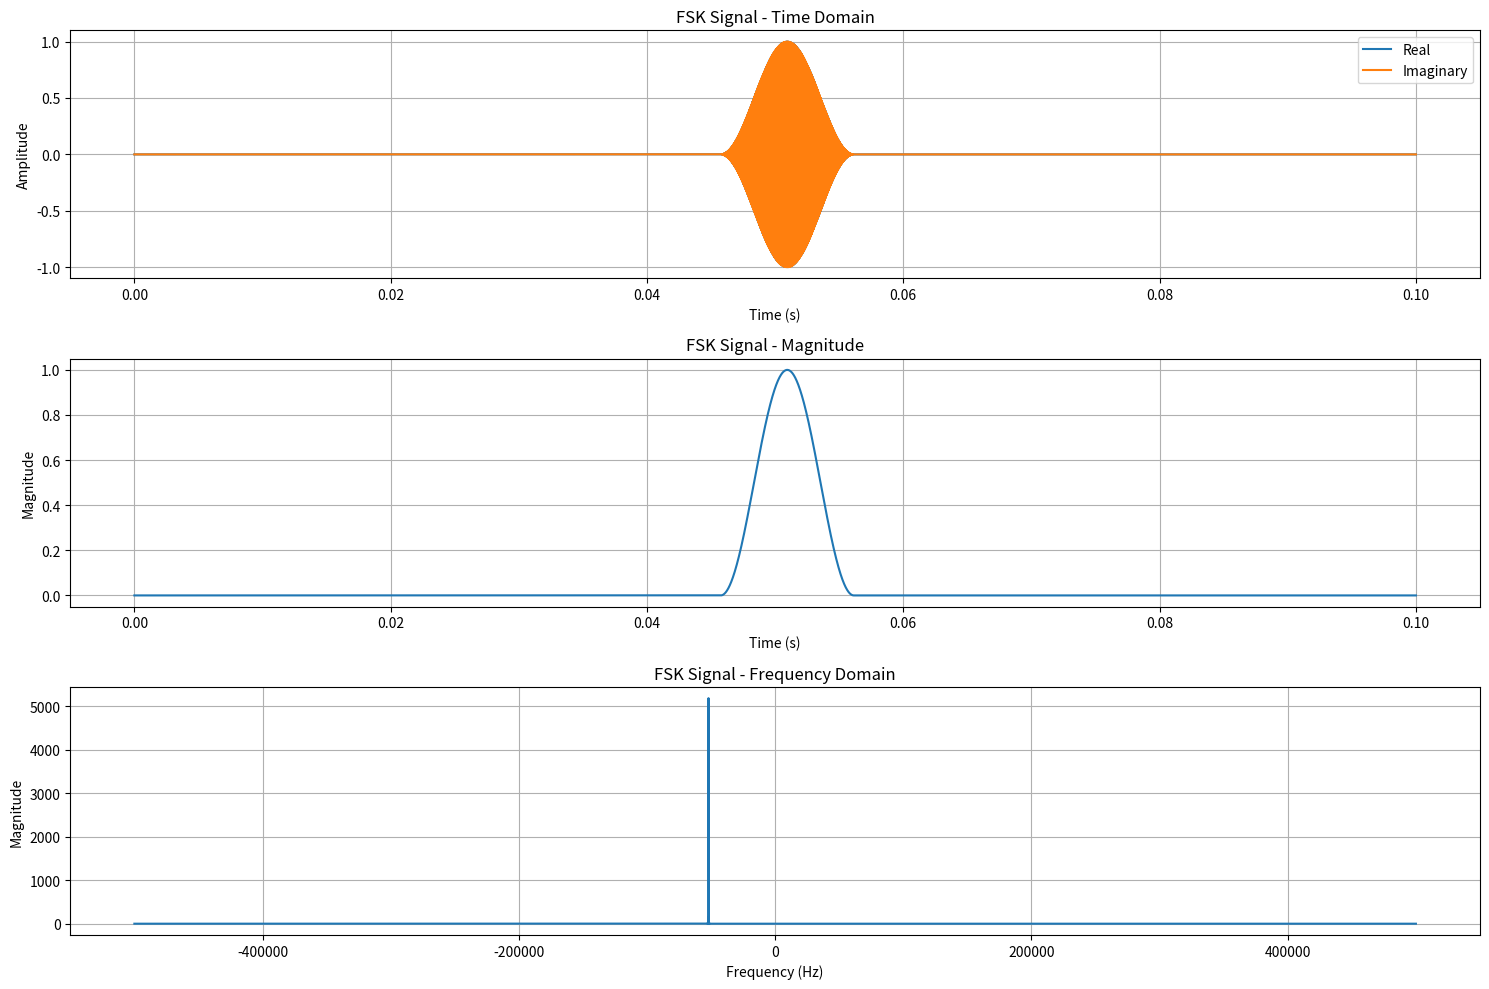
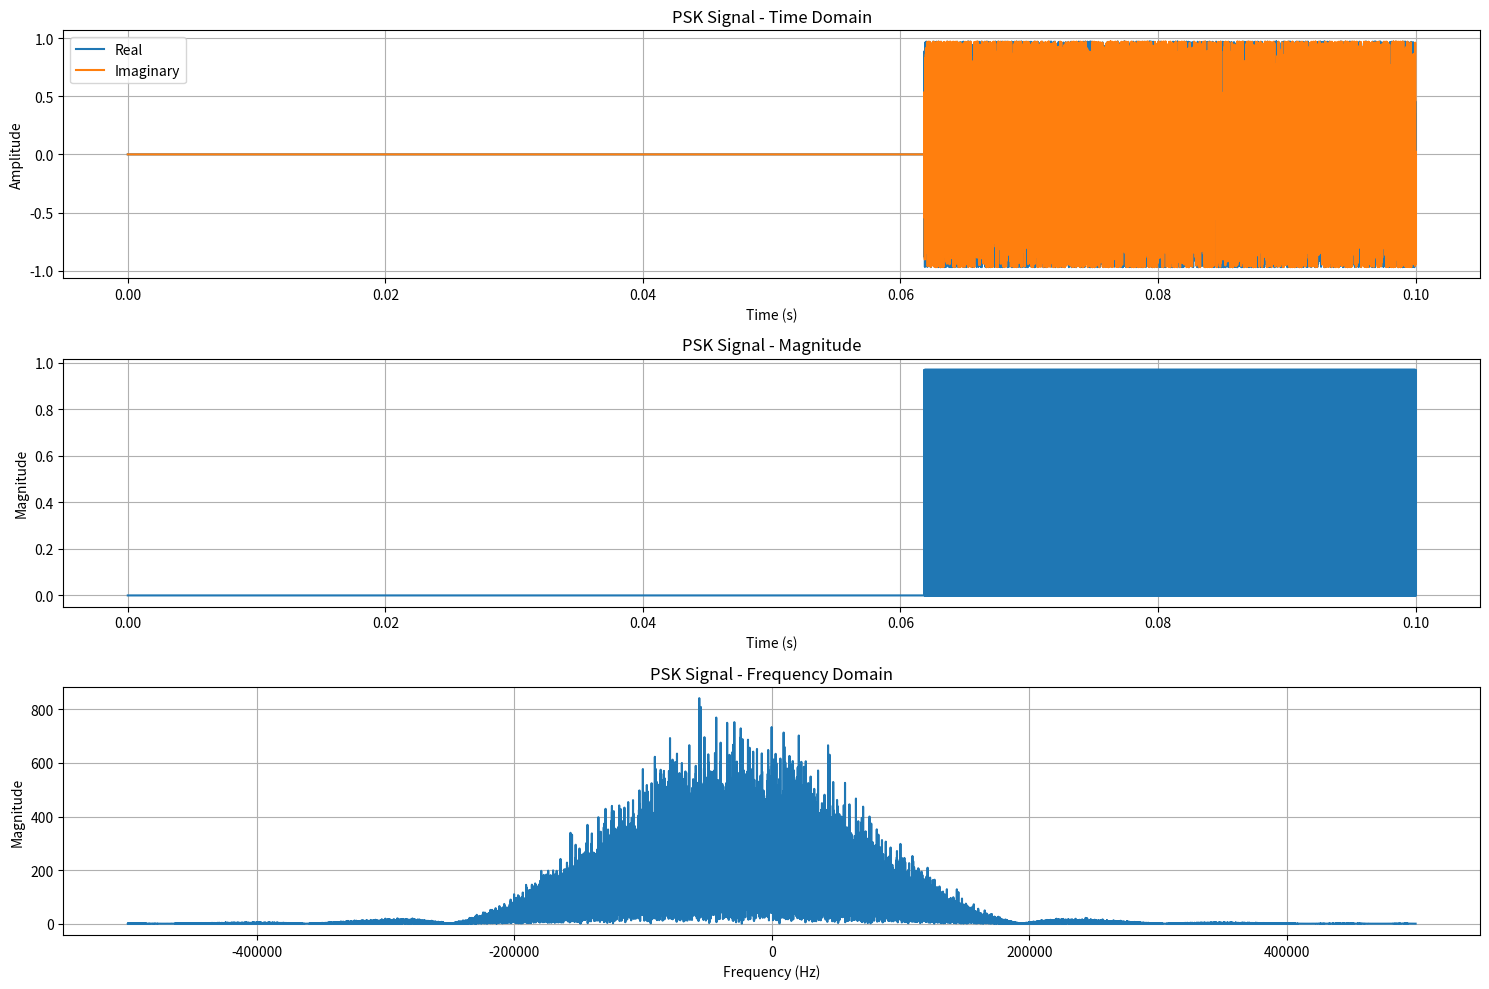
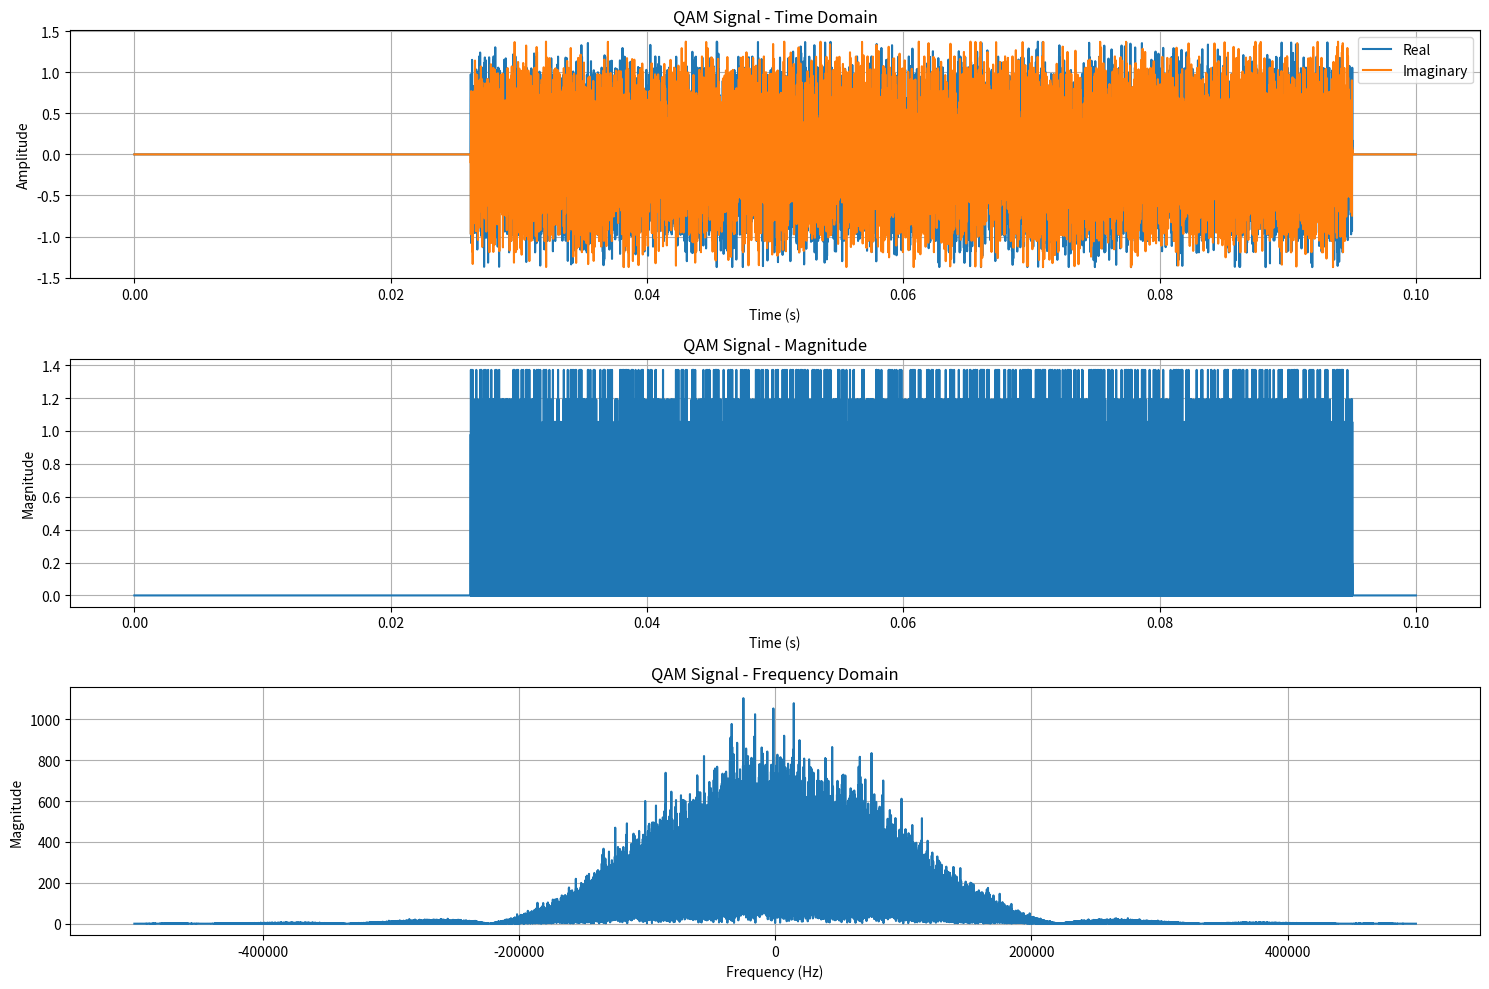
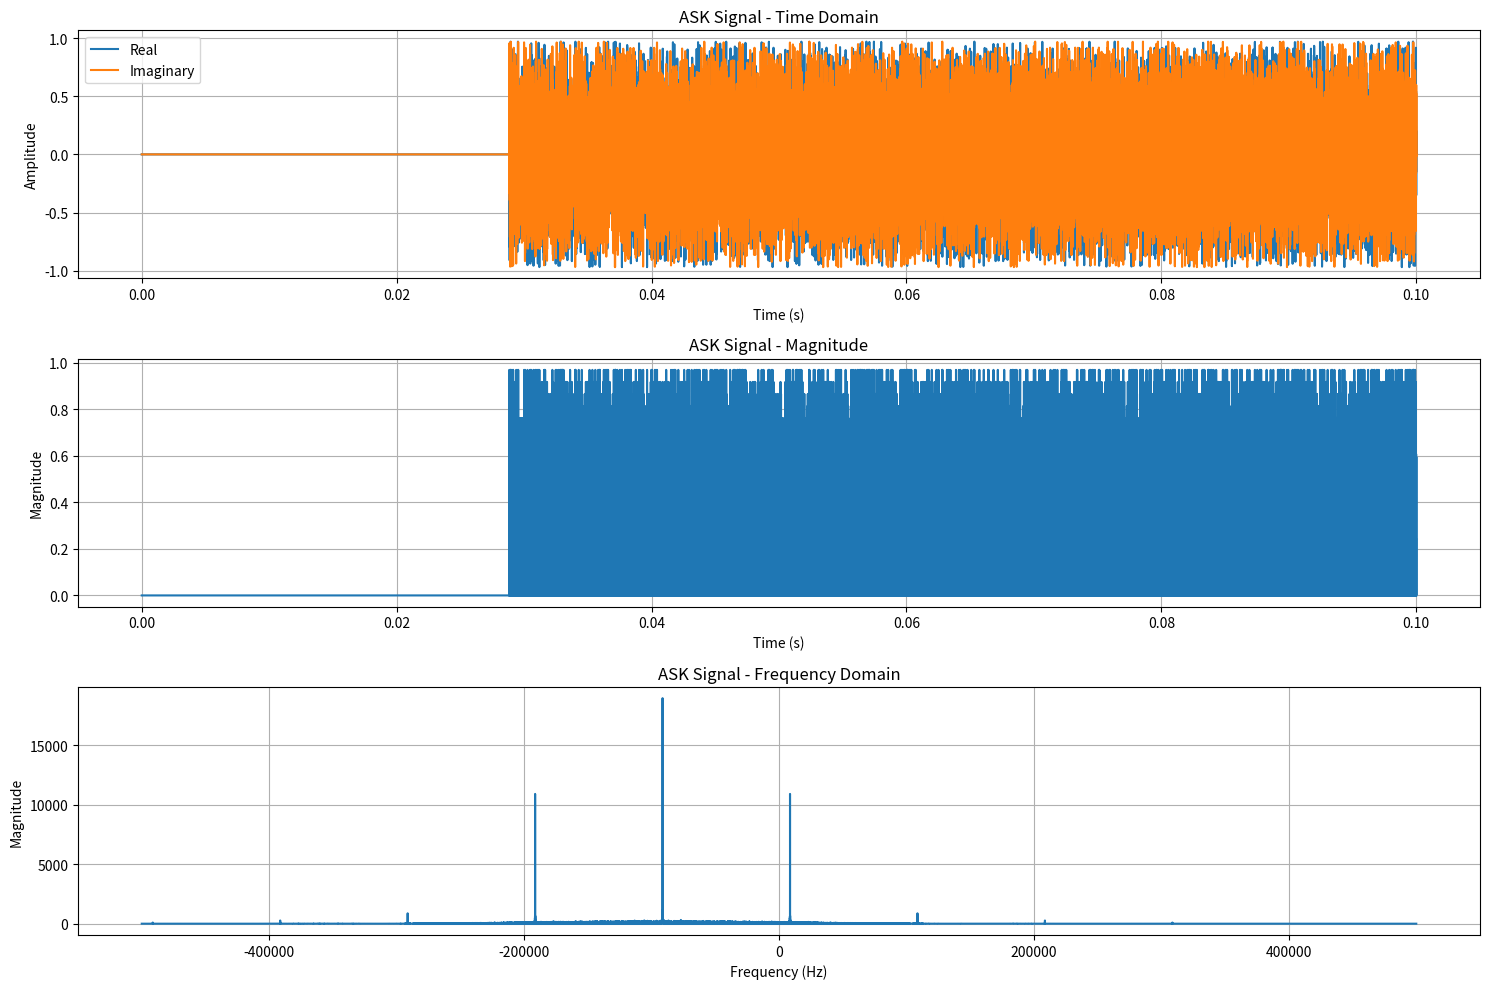
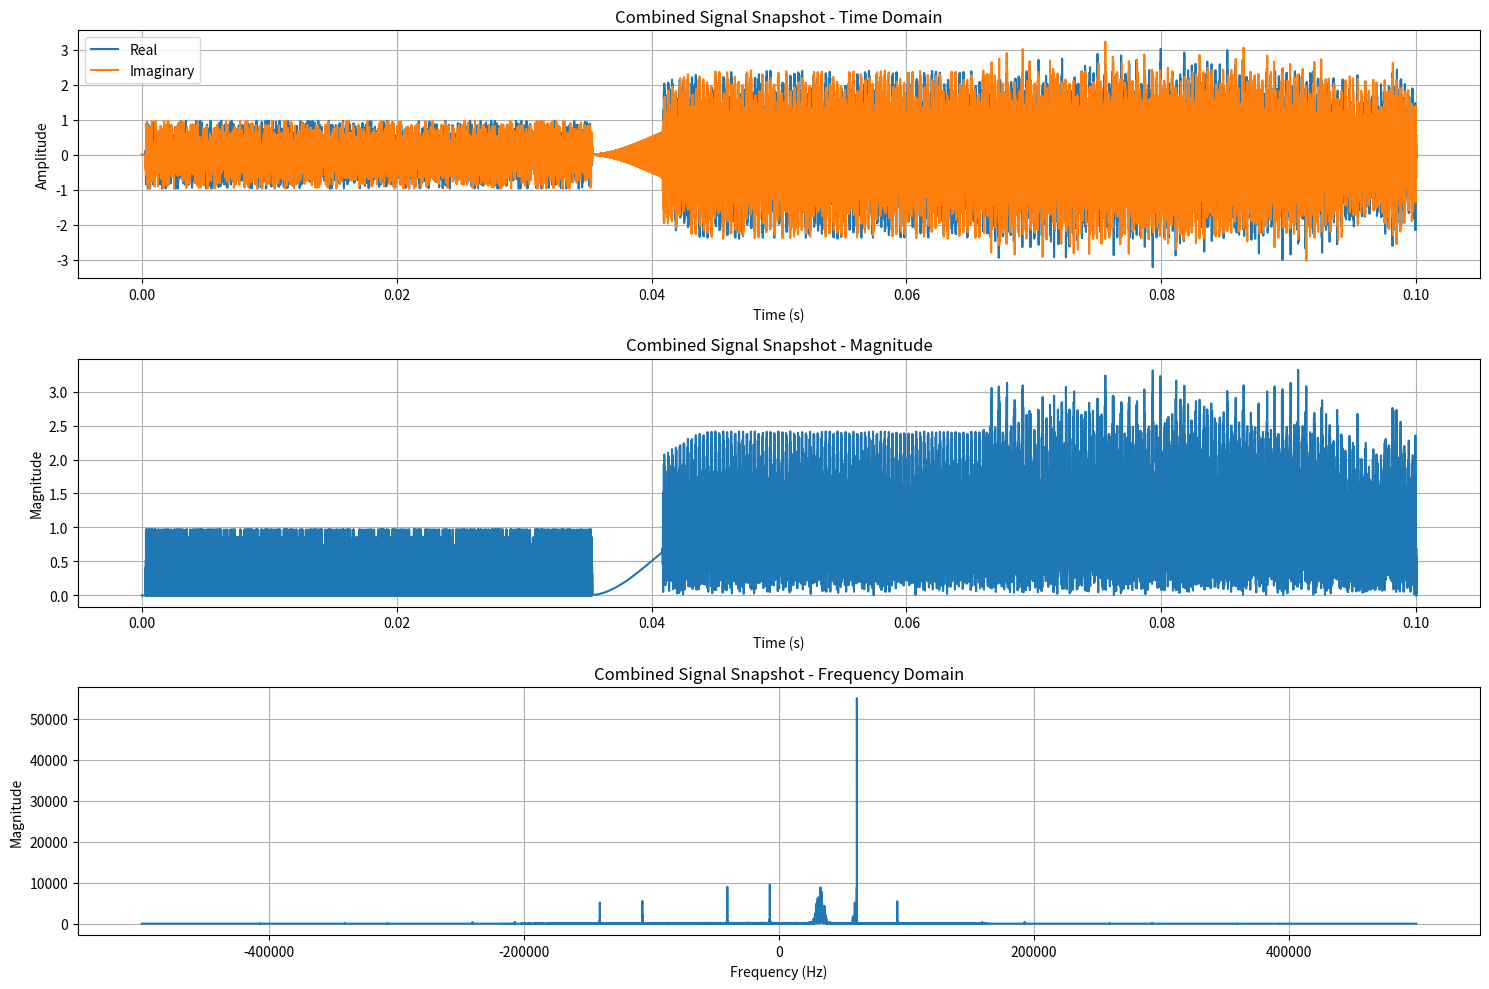

Reproduce these figures in Python, in order.
"""
Signal Generation and Visualization Module

This module provides functionality to generate various types of modulated signals
(FSK, PSK, QAM, ASK) and visualize them in both time and frequency domains.
"""
from dataclasses import dataclass
import random
from datetime import timedelta
from typing import Tuple

import numpy as np
import matplotlib.pyplot as plt
from scipy.signal.windows import hann
from scipy.fft import fft, fftshift


@dataclass
class SignalParameters:
    """Parameters for signal generation."""
    sample_rate: int  # Hz
    snapshot_duration: timedelta
    carrier_frequency: float  # Hz
    time_signal: np.ndarray
    
    def generate_signal_timing(self,
                             mean_duration_ms: float = 100) -> Tuple[int, int]:
        """
        Generate start and end sample indices for a signal within a snapshot.
        
        Args:
            snapshot_duration: Total duration of the snapshot
            sample_rate: Sampling rate in Hz
            mean_duration_ms: Mean duration of the signal in milliseconds
        
        Returns:
            Tuple of start and end sample indices
        """
        snapshot_duration_ms = self.snapshot_duration.total_seconds() * 1000
        signal_duration_ms = np.random.exponential(mean_duration_ms)
        max_start_time_ms = snapshot_duration_ms
        start_time_ms = random.uniform(0, max_start_time_ms)
        
        # Convert times to sample indices
        start_sample = int(start_time_ms * self.sample_rate / 1000)
        end_sample = int(min(start_time_ms + signal_duration_ms, snapshot_duration_ms) * self.sample_rate / 1000)
        
        return start_sample, end_sample


class SignalGenerator:
    """Base class for signal generation utilities."""
    
    @staticmethod
    def select_number_of_states() -> int:
        """
        Select the number of states for signal modulation.
        
        Returns:
            int: Number of states (2, 4, 8, 16, 32, or 64)
        """
        return random.choice([2, 4, 8, 16, 32, 64])
    
    @staticmethod
    def select_qam_number_of_states() -> int:
        """
        Select the number of states for QAM modulation.
        QAM constellations must be perfect squares (4, 16, 64, 256, etc.)
        
        Returns:
            int: Number of QAM states (4, 16, or 64)
        """
        return random.choice([4, 16, 64])  # Common QAM constellations

    @staticmethod
    def apply_fade_window(signal: np.ndarray, start_idx: int, end_idx: int, 
                         sample_rate: int) -> None:
        """
        Apply fade-in and fade-out windows to a signal segment.
        
        Args:
            signal: The signal to modify
            start_idx: Start index of the segment
            end_idx: End index of the segment
            sample_rate: Sampling rate in Hz
        """
        fade_length = min(int(0.01 * sample_rate), (end_idx - start_idx) // 2)
        if fade_length > 0:
            fade_window = hann(2 * fade_length)[:fade_length]
            signal[start_idx:start_idx + fade_length] *= fade_window
            signal[end_idx - fade_length:end_idx] *= fade_window[::-1]


def generate_random_fsk_signal(params: SignalParameters) -> np.ndarray:
    """
    Generate a complex signal that randomly switches between different frequencies.
    
    Args:
        params: Signal generation parameters
        
    Returns:
        Generated complex signal
    """
    signal_bandwidth = random.gauss(20_000, 5_000)
    start_sample, end_sample = params.generate_signal_timing()
    num_frequencies = SignalGenerator.select_number_of_states()
    signal = np.zeros_like(params.time_signal, dtype=np.complex128)

    spacing = signal_bandwidth / (num_frequencies - 1)
    frequencies = [params.carrier_frequency + i * spacing for i in range(num_frequencies)]
    samples_per_symbol = max(1, int(spacing * params.sample_rate))

    for start_idx in range(start_sample, end_sample, samples_per_symbol):
        end_idx = min(start_idx + samples_per_symbol, end_sample)
        if end_idx <= start_idx:
            continue

        frequency = np.random.choice(frequencies)
        sine_wave = np.sin(2 * np.pi * frequency * params.time_signal[start_idx:end_idx])
        cosine_wave = np.cos(2 * np.pi * frequency * params.time_signal[start_idx:end_idx])
        signal[start_idx:end_idx] = cosine_wave + 1j * sine_wave

        SignalGenerator.apply_fade_window(signal, start_idx, end_idx, params.sample_rate)

    return signal


def generate_random_psk_signal(params: SignalParameters) -> np.ndarray:
    """
    Generate a complex signal that randomly switches between different phase states.
    
    Args:
        params: Signal generation parameters
        
    Returns:
        Generated complex signal
    """
    start_sample, end_sample = params.generate_signal_timing()
    num_phase_states = SignalGenerator.select_number_of_states()
    phase_states = np.linspace(0, 2 * np.pi, num_phase_states, endpoint=False)
    signal = np.zeros_like(params.time_signal, dtype=np.complex128)
    
    symbol_duration = max(10, int(params.sample_rate / (params.carrier_frequency / 10)))
    
    for start_idx in range(start_sample, end_sample, symbol_duration):
        end_idx = min(start_idx + symbol_duration, end_sample)
        if end_idx <= start_idx:
            continue
            
        phase = np.random.choice(phase_states)
        t = params.time_signal[start_idx:end_idx]
        signal[start_idx:end_idx] = np.exp(1j * (2 * np.pi * params.carrier_frequency * t + phase))
        
        SignalGenerator.apply_fade_window(signal, start_idx, end_idx, params.sample_rate)
    
    return signal


def generate_random_qam_signal(params: SignalParameters) -> np.ndarray:
    """
    Generate a complex signal using Quadrature Amplitude Modulation (QAM).
    QAM constellations are arranged in a square grid, so the number of states
    must be a perfect square (4, 16, 64, etc.).
    
    Args:
        params: Signal generation parameters
        
    Returns:
        Generated complex signal
    """
    start_sample, end_sample = params.generate_signal_timing()
    num_states = SignalGenerator.select_qam_number_of_states()  # Always returns a perfect square
    
    side_length = int(np.sqrt(num_states))  # This will always be an integer
    constellation = np.zeros(num_states, dtype=np.complex128)
    
    # Create square constellation
    for i in range(side_length):
        for j in range(side_length):
            x = (2 * i - (side_length - 1)) / (side_length - 1)
            y = (2 * j - (side_length - 1)) / (side_length - 1)
            constellation[i * side_length + j] = x + 1j * y
    
    signal = np.zeros_like(params.time_signal, dtype=np.complex128)
    symbol_duration = max(10, int(params.sample_rate / (params.carrier_frequency / 10)))
    
    for start_idx in range(start_sample, end_sample, symbol_duration):
        end_idx = min(start_idx + symbol_duration, end_sample)
        if end_idx <= start_idx:
            continue
        
        constellation_point = np.random.choice(constellation)
        t = params.time_signal[start_idx:end_idx]
        signal[start_idx:end_idx] = constellation_point * np.exp(1j * 2 * np.pi * params.carrier_frequency * t)
        
        SignalGenerator.apply_fade_window(signal, start_idx, end_idx, params.sample_rate)
    
    return signal


def generate_random_ask_signal(params: SignalParameters) -> np.ndarray:
    """
    Generate a complex signal using Amplitude Shift Keying (ASK).
    
    Args:
        params: Signal generation parameters
        
    Returns:
        Generated complex signal
    """
    start_sample, end_sample = params.generate_signal_timing()
    num_levels = SignalGenerator.select_number_of_states()
    
    amplitude_levels = np.linspace(0.2, 1.0, num_levels)
    
    signal = np.zeros_like(params.time_signal, dtype=np.complex128)
    symbol_duration = max(10, int(params.sample_rate / (params.carrier_frequency / 10)))
    
    for start_idx in range(start_sample, end_sample, symbol_duration):
        end_idx = min(start_idx + symbol_duration, end_sample)
        if end_idx <= start_idx:
            continue
        
        amplitude = np.random.choice(amplitude_levels)
        t = params.time_signal[start_idx:end_idx]
        signal[start_idx:end_idx] = amplitude * np.exp(1j * 2 * np.pi * params.carrier_frequency * t)
        
        SignalGenerator.apply_fade_window(signal, start_idx, end_idx, params.sample_rate)
    
    return signal


def create_random_snapshot(snapshot_bandwidth: int, sample_rate: int, 
                         snapshot_duration: timedelta, num_signals: int) -> np.ndarray:
    """
    Create a snapshot of a signal by combining multiple signals with random frequencies.
    Each signal can be FSK, PSK, QAM, or ASK modulated.
    
    Args:
        snapshot_bandwidth: Bandwidth of the snapshot
        sample_rate: The sample rate of the snapshot
        snapshot_duration: The duration of the snapshot
        num_signals: The number of signals to combine
        
    Returns:
        Combined signal snapshot
    """
    min_frequency = -snapshot_bandwidth / 2
    max_frequency = snapshot_bandwidth / 2
    samples_in_snapshot = int(sample_rate * snapshot_duration.total_seconds())
    time_signal = np.linspace(0, snapshot_duration.total_seconds(), 
                             samples_in_snapshot, endpoint=False)
    snapshot = np.zeros(samples_in_snapshot, dtype=np.complex128)
    modulation_types = [generate_random_fsk_signal, generate_random_psk_signal, generate_random_qam_signal, generate_random_ask_signal]
    
    for _ in range(num_signals):
        params = SignalParameters(
            sample_rate=sample_rate,
            snapshot_duration=snapshot_duration,
            carrier_frequency=random.uniform(min_frequency, max_frequency),
            time_signal=time_signal
        )
        function_to_call = random.choice(modulation_types)
        signal = function_to_call(params)
        snapshot += signal
        
    noise = np.random.normal(0, 0.0001, snapshot.shape)
    snapshot += noise
    return snapshot


def plot_signal(signal: np.ndarray, sample_rate: int, title: str = "Signal") -> None:
    """
    Plot a complex signal in both time and frequency domains.
    
    Args:
        signal (np.ndarray): Complex signal to plot
        sample_rate (int): Sampling rate in Hz
        title (str): Title for the plot
    """
    # Time domain plot
    time = np.arange(len(signal)) / sample_rate
    
    plt.figure(figsize=(15, 10))
    
    # Plot real and imaginary parts
    plt.subplot(3, 1, 1)
    plt.plot(time, np.real(signal), label='Real')
    plt.plot(time, np.imag(signal), label='Imaginary')
    plt.title(f"{title} - Time Domain")
    plt.xlabel("Time (s)")
    plt.ylabel("Amplitude")
    plt.legend()
    plt.grid(True)
    
    # Plot magnitude
    plt.subplot(3, 1, 2)
    plt.plot(time, np.abs(signal))
    plt.title(f"{title} - Magnitude")
    plt.xlabel("Time (s)")
    plt.ylabel("Magnitude")
    plt.grid(True)
    
    # Frequency domain plot
    plt.subplot(3, 1, 3)
    freq = np.arange(-sample_rate/2, sample_rate/2, sample_rate/len(signal))
    spectrum = fftshift(fft(signal))
    plt.plot(freq, np.abs(spectrum))
    plt.title(f"{title} - Frequency Domain")
    plt.xlabel("Frequency (Hz)")
    plt.ylabel("Magnitude")
    plt.grid(True)
    
    plt.tight_layout()
    plt.show()


def main():
    """Generate and plot random signals using different modulation schemes."""
    # Parameters for signal generation
    sample_rate = 1_000_000  # 1 MHz
    snapshot_duration = timedelta(milliseconds=100)  # 100 ms
    snapshot_bandwidth = 200_000  # 200 kHz
    
    # Generate time signal
    time_signal = np.linspace(0, snapshot_duration.total_seconds(), 
                             int(sample_rate * snapshot_duration.total_seconds()), 
                             endpoint=False)
    
    # Generate and plot individual signals
    for modulation_type, title in [
        (generate_random_fsk_signal, "FSK Signal"),
        (generate_random_psk_signal, "PSK Signal"),
        (generate_random_qam_signal, "QAM Signal"),
        (generate_random_ask_signal, "ASK Signal")
    ]:
        params = SignalParameters(
            sample_rate=sample_rate,
            snapshot_duration=snapshot_duration,
            carrier_frequency=random.uniform(-snapshot_bandwidth/2, snapshot_bandwidth/2),
            time_signal=time_signal
        )
        signal = modulation_type(params)
        plot_signal(signal, sample_rate, title)
    
    # Generate and plot combined snapshot
    snapshot = create_random_snapshot(
        snapshot_bandwidth, sample_rate, snapshot_duration, num_signals=5
    )
    plot_signal(snapshot, sample_rate, "Combined Signal Snapshot")


if __name__ == "__main__":
    main()
